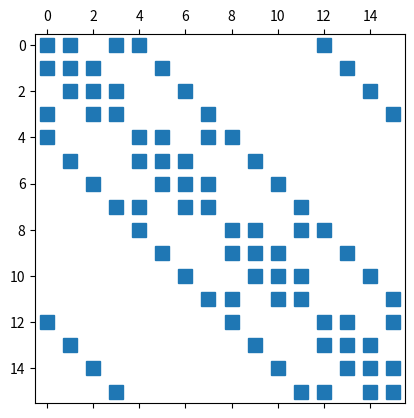
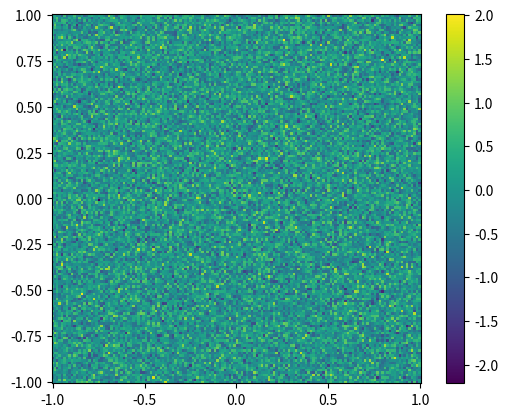

The matplotlib source for these figures, in order: (Note: this script raises an exception after producing the figures.)
%matplotlib inline
import numpy
import matplotlib.pyplot as plt
import scipy.sparse as sparse
import scipy.sparse.linalg as linalg

def f_reaction(U, V, sigma, tau_1, tau_2, alpha, beta, gamma):
    return alpha * U * (1.0 - tau_1 * V**2) + V * (1.0 - tau_2 * U)

def g_reaction(U, V, sigma, tau_1, tau_2, alpha, beta, gamma):
    return beta * V * (1.0 + alpha * tau_1 / beta * U * V) + U * (gamma + tau_2 * V)

def laplacian_discretization(m):
    """Constructs a sparse matrix that discretizes the 2d Laplacian
    
    Uses a five-point stencil and periodic boundary conditions.
    """
    delta_x = 2.0 / (m + 1)
    
    # Primary discretization
    e = numpy.ones(m)
    T = sparse.spdiags([e, -4.0 * e, e], [-1, 0, 1], m, m)
    S = sparse.spdiags([e, e], [-1, 1], m, m)
    I = sparse.eye(m)
    A = sparse.kron(I, T) + sparse.kron(S, I)
    
    # Construct periodic BCs
    e = numpy.ones(m**2)
    A_periodic = sparse.spdiags([e, e],[m - m**2, m**2 - m], m**2, m**2).tolil()
    # Left & right BCs:
    for i in range(m):
        A_periodic[i * m, (i + 1) * m - 1] = 1.0
        A_periodic[(i + 1) * m - 1, i * m] = 1.0
    
    # Combine two matrices
    A = A + A_periodic
    A /= delta_x**2
    A = A.todia()
    
    return A

A = laplacian_discretization(4)
plt.spy(A)
plt.show()

def forward_euler_step(U, V, delta_t, A, sigma, f, g, D1=0.5, D2=1.0):
    """Take a single forward Euler step on the reaction-diffusion equation"""
    
    U_new = U + delta_t * (sigma * D1 * A * U + f(U, V))
    V_new = V + delta_t * (sigma * D2 * A * V + g(U, V))
    
    return U_new, V_new

def forward_euler_coupled_solver(sigma, tau_1, tau_2, alpha, beta, gamma, D_1, D_2):
    # Alias reaction functions with the above parameters
    f = lambda U, V: f_reaction(U, V, sigma, tau_1, tau_2, alpha, beta, gamma)
    g = lambda U, V: g_reaction(U, V, sigma, tau_1, tau_2, alpha, beta, gamma)

    # Set up grid
    m = 150
    delta_x = 2.0 / m
    x = numpy.linspace(-1.0, 1.0, m)
    y = numpy.linspace(-1.0, 1.0, m)
    Y, X = numpy.meshgrid(y, x)

    # Initial data
    U = numpy.random.randn(m, m) / 2.0
    V = numpy.random.randn(m, m) / 2.0
    fig = plt.figure()
    axes = fig.add_subplot(1, 1, 1, aspect='equal')
    plot = axes.pcolor(x, y, U, cmap=plt.get_cmap("viridis"))
    fig.colorbar(plot)

    # Setup spatial discretization
    U = U.reshape(-1)
    V = V.reshape(-1)
    A = laplacian_discretization(m)

    # Time
    t = 0.0
    t_final = 300.0
    delta_t = delta_x**2 / (5.0 * sigma)
    num_steps = int(numpy.round(t_final / delta_t))

    # Evolve in time
    next_output_time = 0.0
    for j in xrange(num_steps):
        U, V = forward_euler_step(U, V, delta_t, A, sigma, f, g)
        t += delta_t

        if t >= next_output_time:
            next_output_time += 50.0
            U_output = U.reshape((m, m))

            fig = plt.figure()
            axes = fig.add_subplot(1, 1, 1, aspect='equal')
            plot = axes.pcolor(x, y, U_output, cmap=plt.get_cmap("viridis"))
            fig.colorbar(plot)
            axes.set_title("t = %s" % t)

    plt.show()
    
forward_euler_coupled_solver(sigma=0.0021, tau_1=3.5, tau_2=0, alpha=0.899, beta=-0.91, gamma=-0.899, D_1=0.5, D_2=1.0)

def backward_euler_diffusion_step(U, V, A, delta_t, sigma, D_1, D_2):
    U = linalg.spsolve((sparse.eye(A.shape[0]) - delta_t * sigma * D_1 * A), U)
    V = linalg.spsolve((sparse.eye(A.shape[0]) - delta_t * sigma * D_2 * A), V)
    return U, V

def forward_euler_reaction_step(U, V, delta_t, f, g):
    U_new = U + delta_t * f(U, V)
    V_new = V + delta_t * g(U, V)
    return U_new, V_new

def imex_solver(sigma, tau_1, tau_2, alpha, beta, gamma, D_1, D_2):
    # Alias reaction functions with the above parameters
    f = lambda U, V: f_reaction(U, V, sigma, tau_1, tau_2, alpha, beta, gamma)
    g = lambda U, V: g_reaction(U, V, sigma, tau_1, tau_2, alpha, beta, gamma)

    # Set up grid
    m = 150
    delta_x = 2.0 / m
    x = numpy.linspace(-1.0, 1.0, m)
    y = numpy.linspace(-1.0, 1.0, m)
    Y, X = numpy.meshgrid(y, x)

    # Initial data
    U = numpy.random.randn(m, m) / 2.0
    V = numpy.random.randn(m, m) / 2.0
    fig = plt.figure()
    axes = fig.add_subplot(1, 1, 1, aspect='equal')
    plot = axes.pcolor(x, y, U, cmap=plt.get_cmap("viridis"))
    fig.colorbar(plot)

    # Setup spatial discretization
    U = U.reshape(-1)
    V = V.reshape(-1)
    A = laplacian_discretization(m)

    # Time
    t = 0.0
    t_final = 30.0
    delta_t = delta_x / (10.0 * sigma)
    num_steps = int(numpy.round(t_final / delta_t))

    # Evolve in time
    next_output_time = 0.0
    for j in xrange(num_steps):
        U, V = backward_euler_diffusion_step(U, V, A, delta_t, sigma, D_1, D_2)
        U, V = forward_euler_step(U, V, delta_t, A, sigma, f, g)
        t += delta_t

        if t >= next_output_time:
            next_output_time += 5.0
            U_output = U.reshape((m, m))

            fig = plt.figure()
            axes = fig.add_subplot(1, 1, 1, aspect='equal')
            plot = axes.pcolor(x, y, U_output, cmap=plt.get_cmap("viridis"))
            fig.colorbar(plot)
            axes.set_title("t = %s" % t)

    plt.show()
    
# Parameters
imex_solver(sigma=0.0021, tau_1=3.5, tau_2=0, alpha=0.899, beta=-0.91, gamma=-0.899, D_1=0.5, D_2=1.0)

sigma=0.0045; tau1=2.02; tau2=0.; alpha=2.0; beta=-0.91; gamma=-alpha;
sigma=0.0005; tau1=2.02; tau2=0.; alpha=2.0; beta=-0.91; gamma=-alpha;
sigma=0.0021; tau1=3.5; tau2=0; alpha=0.899; beta=-0.91; gamma=-alpha;
sigma=0.0045; tau1=0.02; tau2=0.2; alpha=1.9; beta=-0.85; gamma=-alpha;
sigma=0.0001; tau1=0.02; tau2=0.2; alpha=0.899; beta=-0.91; gamma=-alpha;
sigma=0.0045; tau1=0.02; tau2=0.2; alpha=1.9; beta=-0.91; gamma=-alpha;